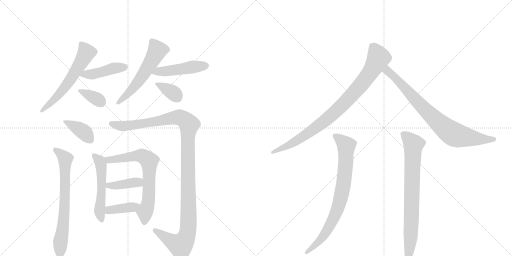
t = 0.00 s
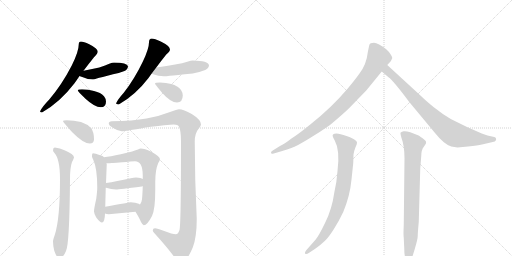
t = 2.53 s
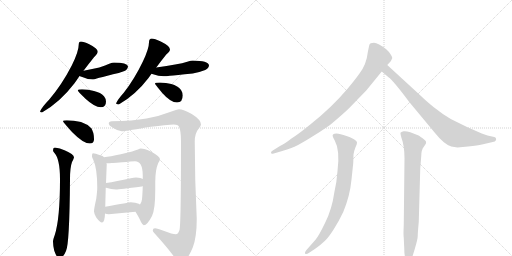
t = 5.05 s
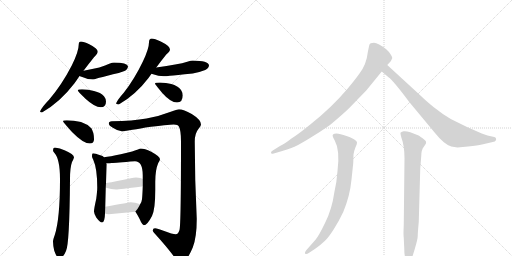
t = 7.58 s
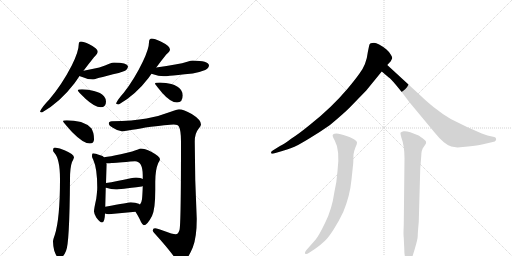
t = 10.10 s
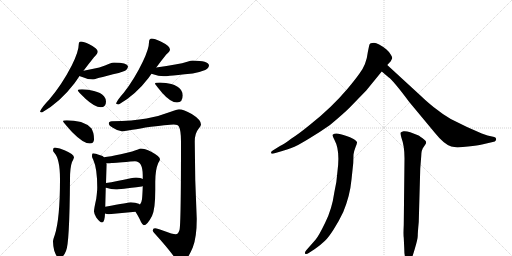
t = 12.63 s

The animated SVG that drew these frames (rendered in a browser with its animation timeline set to each time). Animation: 17 CSS @keyframes rules; one cycle of 12.63 s.

<svg version="1.1" viewBox="0 0 2048 1024" xmlns="http://www.w3.org/2000/svg">
  <g stroke="lightgray" stroke-dasharray="1,1" stroke-width="1" transform="scale(4, 4)">
    <line x1="0" y1="0" x2="256" y2="256"></line>
    <line x1="256" y1="0" x2="0" y2="256"></line>
    <line x1="128" y1="0" x2="128" y2="256"></line>
    <line x1="0" y1="128" x2="256" y2="128"></line>
    <line x1="256" y1="0" x2="512" y2="256"></line>
    <line x1="512" y1="0" x2="256" y2="256"></line>
    <line x1="384" y1="0" x2="384" y2="256"></line>
    <line x1="256" y1="128" x2="512" y2="128"></line>
  </g>
<g transform="scale(1, -1) translate(0, -850)">
   <style type="text/css">
    @keyframes keyframes0 {
      from {
       stroke: black;
       stroke-dashoffset: 594;
       stroke-width: 128;
       }
       66% {
       animation-timing-function: step-end;
       stroke: black;
       stroke-dashoffset: 0;
       stroke-width: 128;
       }
       to {
       stroke: black;
       stroke-width: 1024;
       }
       }
       #make-me-a-hanzi-animation-0 {
         animation: keyframes0 0.733398s both;
         animation-delay: 0.000000s;
         animation-timing-function: linear;
       }
    @keyframes keyframes1 {
      from {
       stroke: black;
       stroke-dashoffset: 437;
       stroke-width: 128;
       }
       59% {
       animation-timing-function: step-end;
       stroke: black;
       stroke-dashoffset: 0;
       stroke-width: 128;
       }
       to {
       stroke: black;
       stroke-width: 1024;
       }
       }
       #make-me-a-hanzi-animation-1 {
         animation: keyframes1 0.605632s both;
         animation-delay: 0.733398s;
         animation-timing-function: linear;
       }
    @keyframes keyframes2 {
      from {
       stroke: black;
       stroke-dashoffset: 358;
       stroke-width: 128;
       }
       54% {
       animation-timing-function: step-end;
       stroke: black;
       stroke-dashoffset: 0;
       stroke-width: 128;
       }
       to {
       stroke: black;
       stroke-width: 1024;
       }
       }
       #make-me-a-hanzi-animation-2 {
         animation: keyframes2 0.541341s both;
         animation-delay: 1.339030s;
         animation-timing-function: linear;
       }
    @keyframes keyframes3 {
      from {
       stroke: black;
       stroke-dashoffset: 561;
       stroke-width: 128;
       }
       65% {
       animation-timing-function: step-end;
       stroke: black;
       stroke-dashoffset: 0;
       stroke-width: 128;
       }
       to {
       stroke: black;
       stroke-width: 1024;
       }
       }
       #make-me-a-hanzi-animation-3 {
         animation: keyframes3 0.706543s both;
         animation-delay: 1.880371s;
         animation-timing-function: linear;
       }
    @keyframes keyframes4 {
      from {
       stroke: black;
       stroke-dashoffset: 466;
       stroke-width: 128;
       }
       60% {
       animation-timing-function: step-end;
       stroke: black;
       stroke-dashoffset: 0;
       stroke-width: 128;
       }
       to {
       stroke: black;
       stroke-width: 1024;
       }
       }
       #make-me-a-hanzi-animation-4 {
         animation: keyframes4 0.629232s both;
         animation-delay: 2.586914s;
         animation-timing-function: linear;
       }
    @keyframes keyframes5 {
      from {
       stroke: black;
       stroke-dashoffset: 359;
       stroke-width: 128;
       }
       54% {
       animation-timing-function: step-end;
       stroke: black;
       stroke-dashoffset: 0;
       stroke-width: 128;
       }
       to {
       stroke: black;
       stroke-width: 1024;
       }
       }
       #make-me-a-hanzi-animation-5 {
         animation: keyframes5 0.542155s both;
         animation-delay: 3.216146s;
         animation-timing-function: linear;
       }
    @keyframes keyframes6 {
      from {
       stroke: black;
       stroke-dashoffset: 384;
       stroke-width: 128;
       }
       56% {
       animation-timing-function: step-end;
       stroke: black;
       stroke-dashoffset: 0;
       stroke-width: 128;
       }
       to {
       stroke: black;
       stroke-width: 1024;
       }
       }
       #make-me-a-hanzi-animation-6 {
         animation: keyframes6 0.562500s both;
         animation-delay: 3.758301s;
         animation-timing-function: linear;
       }
    @keyframes keyframes7 {
      from {
       stroke: black;
       stroke-dashoffset: 695;
       stroke-width: 128;
       }
       69% {
       animation-timing-function: step-end;
       stroke: black;
       stroke-dashoffset: 0;
       stroke-width: 128;
       }
       to {
       stroke: black;
       stroke-width: 1024;
       }
       }
       #make-me-a-hanzi-animation-7 {
         animation: keyframes7 0.815592s both;
         animation-delay: 4.320801s;
         animation-timing-function: linear;
       }
    @keyframes keyframes8 {
      from {
       stroke: black;
       stroke-dashoffset: 1190;
       stroke-width: 128;
       }
       79% {
       animation-timing-function: step-end;
       stroke: black;
       stroke-dashoffset: 0;
       stroke-width: 128;
       }
       to {
       stroke: black;
       stroke-width: 1024;
       }
       }
       #make-me-a-hanzi-animation-8 {
         animation: keyframes8 1.218424s both;
         animation-delay: 5.136393s;
         animation-timing-function: linear;
       }
    @keyframes keyframes9 {
      from {
       stroke: black;
       stroke-dashoffset: 526;
       stroke-width: 128;
       }
       63% {
       animation-timing-function: step-end;
       stroke: black;
       stroke-dashoffset: 0;
       stroke-width: 128;
       }
       to {
       stroke: black;
       stroke-width: 1024;
       }
       }
       #make-me-a-hanzi-animation-9 {
         animation: keyframes9 0.678060s both;
         animation-delay: 6.354818s;
         animation-timing-function: linear;
       }
    @keyframes keyframes10 {
      from {
       stroke: black;
       stroke-dashoffset: 690;
       stroke-width: 128;
       }
       69% {
       animation-timing-function: step-end;
       stroke: black;
       stroke-dashoffset: 0;
       stroke-width: 128;
       }
       to {
       stroke: black;
       stroke-width: 1024;
       }
       }
       #make-me-a-hanzi-animation-10 {
         animation: keyframes10 0.811523s both;
         animation-delay: 7.032878s;
         animation-timing-function: linear;
       }
    @keyframes keyframes11 {
      from {
       stroke: black;
       stroke-dashoffset: 399;
       stroke-width: 128;
       }
       56% {
       animation-timing-function: step-end;
       stroke: black;
       stroke-dashoffset: 0;
       stroke-width: 128;
       }
       to {
       stroke: black;
       stroke-width: 1024;
       }
       }
       #make-me-a-hanzi-animation-11 {
         animation: keyframes11 0.574707s both;
         animation-delay: 7.844401s;
         animation-timing-function: linear;
       }
    @keyframes keyframes12 {
      from {
       stroke: black;
       stroke-dashoffset: 387;
       stroke-width: 128;
       }
       56% {
       animation-timing-function: step-end;
       stroke: black;
       stroke-dashoffset: 0;
       stroke-width: 128;
       }
       to {
       stroke: black;
       stroke-width: 1024;
       }
       }
       #make-me-a-hanzi-animation-12 {
         animation: keyframes12 0.564941s both;
         animation-delay: 8.419108s;
         animation-timing-function: linear;
       }
    @keyframes keyframes13 {
      from {
       stroke: black;
       stroke-dashoffset: 888;
       stroke-width: 128;
       }
       74% {
       animation-timing-function: step-end;
       stroke: black;
       stroke-dashoffset: 0;
       stroke-width: 128;
       }
       to {
       stroke: black;
       stroke-width: 1024;
       }
       }
       #make-me-a-hanzi-animation-13 {
         animation: keyframes13 0.972656s both;
         animation-delay: 8.984049s;
         animation-timing-function: linear;
       }
    @keyframes keyframes14 {
      from {
       stroke: black;
       stroke-dashoffset: 798;
       stroke-width: 128;
       }
       72% {
       animation-timing-function: step-end;
       stroke: black;
       stroke-dashoffset: 0;
       stroke-width: 128;
       }
       to {
       stroke: black;
       stroke-width: 1024;
       }
       }
       #make-me-a-hanzi-animation-14 {
         animation: keyframes14 0.899414s both;
         animation-delay: 9.956706s;
         animation-timing-function: linear;
       }
    @keyframes keyframes15 {
      from {
       stroke: black;
       stroke-dashoffset: 789;
       stroke-width: 128;
       }
       72% {
       animation-timing-function: step-end;
       stroke: black;
       stroke-dashoffset: 0;
       stroke-width: 128;
       }
       to {
       stroke: black;
       stroke-width: 1024;
       }
       }
       #make-me-a-hanzi-animation-15 {
         animation: keyframes15 0.892090s both;
         animation-delay: 10.856120s;
         animation-timing-function: linear;
       }
    @keyframes keyframes16 {
      from {
       stroke: black;
       stroke-dashoffset: 775;
       stroke-width: 128;
       }
       72% {
       animation-timing-function: step-end;
       stroke: black;
       stroke-dashoffset: 0;
       stroke-width: 128;
       }
       to {
       stroke: black;
       stroke-width: 1024;
       }
       }
       #make-me-a-hanzi-animation-16 {
         animation: keyframes16 0.880697s both;
         animation-delay: 11.748210s;
         animation-timing-function: linear;
       }
</style>
<path d="M 324 684 Q 319 684 317 681 Q 315 677 315 673 Q 315 644 287 588 Q 248 512 197 452 Q 167 421 160 404 Q 162 400 168 400 Q 241 442 298 517 Q 308 531 318 546 L 334 567 Q 356 596 376 621 Q 391 635 391 644 Q 391 656 357 673 Q 334 684 324 684 Z" fill="lightgray"></path> 
<path d="M 318 546 Q 322 544 329 542 Q 352 532 372 532 Q 377 532 387 536 Q 403 540 452 553 Q 473 556 498 566 Q 511 572 512 585 Q 509 599 456 600 Q 450 600 437 595 Q 409 580 334 567 C 304 562 290 557 318 546 Z" fill="lightgray"></path> 
<path d="M 328 493 Q 311 493 311 488 Q 311 485 342 455 Q 379 421 403 421 Q 424 421 424 444 Q 424 455 416 465 Q 403 480 376 486 Q 354 492 328 493 Z" fill="lightgray"></path> 
<path d="M 607 696 Q 602 696 598 691 Q 596 686 596 681 Q 596 655 571 603 Q 538 534 495 479 Q 470 451 464 436 Q 468 432 475 432 Q 542 470 594 538 Q 599 545 606 555 L 625 580 Q 645 607 665 632 Q 680 644 680 652 Q 680 666 643 684 Q 618 696 607 696 Z" fill="lightgray"></path> 
<path d="M 606 555 Q 607 555 609 554 Q 635 545 655 545 Q 664 545 679 547 Q 701 549 771 556 Q 795 560 821 570 Q 835 577 836 589 Q 833 607 771 608 Q 765 608 749 603 Q 714 592 625 580 C 595 576 578 565 606 555 Z" fill="lightgray"></path> 
<path d="M 640 520 Q 620 520 620 516 Q 620 513 649 478 Q 683 440 708 440 Q 731 440 731 469 Q 731 479 724 490 Q 712 507 685 514 Q 665 519 640 520 Z" fill="lightgray"></path> 
<path d="M 267 369 Q 252 369 252 365 Q 252 362 288 322 Q 333 276 359 276 Q 376 276 376 293 Q 376 321 365 337 Q 349 354 324 362 Q 295 369 267 369 Z" fill="lightgray"></path> 
<path d="M 219 260 Q 212 259 212 249 Q 212 244 217 239 Q 240 215 240 133 Q 240 -25 219 -90 Q 212 -109 212 -116 Q 212 -132 217 -153 Q 228 -183 236 -183 Q 252 -183 264 -154 Q 278 -127 280 133 Q 280 180 288 202 Q 294 213 296 220 Q 296 233 258 249 Q 240 258 219 260 Z" fill="lightgray"></path> 
<path d="M 716 413 Q 708 413 683 403 Q 634 384 586 376 Q 532 366 447 365 Q 435 364 435 356 Q 435 348 453 338 Q 471 326 487 325 Q 500 325 582 340 Q 674 352 695 352 Q 712 352 716 343 Q 724 328 724 284 Q 724 -49 718 -70 Q 713 -87 703 -87 Q 691 -87 654 -73 Q 630 -63 620 -63 Q 611 -63 611 -72 Q 611 -76 616 -81 Q 675 -146 700 -182 Q 715 -200 724 -200 Q 746 -200 771 -140 Q 787 -100 787 -25 Q 779 132 779 284 Q 779 317 795 336 Q 804 347 804 352 Q 804 371 767 394 Q 734 413 716 413 Z" fill="lightgray"></path> 
<path d="M 372 237 Q 368 237 368 224 Q 368 221 373 211 Q 389 176 389 100 Q 389 86 385 55 Q 376 15 376 4 Q 376 -4 385 -20 Q 400 -40 408 -40 Q 419 -40 420 -4 L 421 23 L 423 99 L 424 118 L 427 193 Q 427 195 426 198 L 416 221 Q 412 227 401 229 Q 381 237 372 237 Z" fill="lightgray"></path> 
<path d="M 542 3 Q 558 -23 564 -38 Q 571 -51 575 -51 Q 589 -51 608 -14 Q 621 12 621 90 L 621 121 Q 621 171 633 198 Q 640 209 640 213 Q 640 224 605 243 Q 578 256 563 256 Q 559 256 552 252 Q 539 246 483 233 Q 440 224 416 221 C 386 217 396 199 426 198 Q 428 197 431 197 Q 436 197 447 198 Q 461 199 540 205 Q 571 205 571 148 L 571 134 L 571 106 Q 570 72 568 53 Q 566 38 560 32 C 547 5 540 6 542 3 Z" fill="lightgray"></path> 
<path d="M 423 99 L 424 99 Q 445 92 464 92 Q 477 92 567 104 Q 569 104 571 106 C 598 118 598 120 571 134 Q 564 139 544 140 Q 535 140 523 137 Q 465 124 424 118 C 394 114 394 106 423 99 Z" fill="lightgray"></path> 
<path d="M 420 -4 Q 426 -7 435 -7 Q 487 -2 542 3 C 572 6 586 17 560 32 Q 558 33 555 35 Q 542 41 523 41 Q 518 41 421 23 C 392 18 392 7 420 -4 Z" fill="lightgray"></path> 
<path d="M 1549 590 L 1563 605 Q 1566 610 1569 618 Q 1569 622 1564 630 Q 1560 640 1546 652 Q 1512 679 1496 679 Q 1480 678 1478 672 Q 1476 666 1471 640 Q 1466 593 1438 556 Q 1421 532 1391 496 Q 1325 418 1241 352 Q 1196 315 1163 294 Q 1138 274 1120 266 L 1091 248 Q 1084 244 1084 239 Q 1084 233 1095 236 L 1129 246 Q 1172 260 1178 263 Q 1185 265 1232 293 Q 1279 321 1320 350 Q 1375 396 1397 418 L 1465 488 L 1527 564 L 1549 590 Z" fill="lightgray"></path> 
<path d="M 1685 465 L 1549 590 C 1527 610 1504 583 1527 564 L 1554 541 Q 1573 528 1637 442 L 1740 318 Q 1776 273 1805 264 L 1830 260 L 1872 264 Q 1912 268 1928 272 L 1971 282 Q 1981 283 1983 288 Q 1988 298 1977 302 L 1950 308 L 1927 316 L 1868 342 L 1803 374 Q 1769 394 1734 422 Q 1700 450 1685 465 Z" fill="lightgray"></path> 
<path d="M 1262 -109 L 1225 -151 Q 1217 -162 1221 -165 Q 1226 -169 1235 -162 L 1258 -147 Q 1286 -127 1300 -113 Q 1314 -100 1335 -67 Q 1356 -34 1373 2 Q 1400 67 1406 132 L 1413 198 L 1414 232 Q 1416 246 1422 261 Q 1429 276 1428 281 Q 1428 285 1414 294 Q 1400 302 1386 306 Q 1343 323 1332 312 Q 1327 309 1338 290 Q 1361 249 1350 166 Q 1347 120 1337 79 Q 1328 14 1301 -40 Q 1275 -94 1262 -109 Z" fill="lightgray"></path> 
<path d="M 1675 -38 L 1681 176 L 1685 226 Q 1685 251 1696 264 L 1702 273 Q 1705 278 1704 283 Q 1703 288 1689 298 Q 1675 308 1672 309 L 1641 321 Q 1626 326 1614 325 Q 1604 322 1602 319 Q 1601 315 1606 298 Q 1618 266 1618 217 L 1615 -50 Q 1613 -89 1615 -101 L 1617 -144 Q 1617 -191 1633 -195 Q 1639 -196 1643 -191 Q 1647 -187 1659 -146 Q 1671 -106 1671 -93 Q 1671 -80 1675 -38 Z" fill="lightgray"></path> 
      <clipPath id="make-me-a-hanzi-clip-0">
      <path d="M 324 684 Q 319 684 317 681 Q 315 677 315 673 Q 315 644 287 588 Q 248 512 197 452 Q 167 421 160 404 Q 162 400 168 400 Q 241 442 298 517 Q 308 531 318 546 L 334 567 Q 356 596 376 621 Q 391 635 391 644 Q 391 656 357 673 Q 334 684 324 684 Z" fill="lightgray"></path>
      </clipPath>
      <path clip-path="url(#make-me-a-hanzi-clip-0)" d="M 324 675 L 346 639 L 332 613 L 257 497 L 166 407 " fill="none" id="make-me-a-hanzi-animation-0" stroke-dasharray="466 932" stroke-linecap="round"></path>

      <clipPath id="make-me-a-hanzi-clip-1">
      <path d="M 318 546 Q 322 544 329 542 Q 352 532 372 532 Q 377 532 387 536 Q 403 540 452 553 Q 473 556 498 566 Q 511 572 512 585 Q 509 599 456 600 Q 450 600 437 595 Q 409 580 334 567 C 304 562 290 557 318 546 Z" fill="lightgray"></path>
      </clipPath>
      <path clip-path="url(#make-me-a-hanzi-clip-1)" d="M 325 549 L 374 553 L 450 576 L 502 582 " fill="none" id="make-me-a-hanzi-animation-1" stroke-dasharray="309 618" stroke-linecap="round"></path>

      <clipPath id="make-me-a-hanzi-clip-2">
      <path d="M 328 493 Q 311 493 311 488 Q 311 485 342 455 Q 379 421 403 421 Q 424 421 424 444 Q 424 455 416 465 Q 403 480 376 486 Q 354 492 328 493 Z" fill="lightgray"></path>
      </clipPath>
      <path clip-path="url(#make-me-a-hanzi-clip-2)" d="M 315 487 L 378 459 L 405 440 " fill="none" id="make-me-a-hanzi-animation-2" stroke-dasharray="230 460" stroke-linecap="round"></path>

      <clipPath id="make-me-a-hanzi-clip-3">
      <path d="M 607 696 Q 602 696 598 691 Q 596 686 596 681 Q 596 655 571 603 Q 538 534 495 479 Q 470 451 464 436 Q 468 432 475 432 Q 542 470 594 538 Q 599 545 606 555 L 625 580 Q 645 607 665 632 Q 680 644 680 652 Q 680 666 643 684 Q 618 696 607 696 Z" fill="lightgray"></path>
      </clipPath>
      <path clip-path="url(#make-me-a-hanzi-clip-3)" d="M 608 684 L 624 661 L 627 645 L 605 603 L 541 508 L 471 438 " fill="none" id="make-me-a-hanzi-animation-3" stroke-dasharray="433 866" stroke-linecap="round"></path>

      <clipPath id="make-me-a-hanzi-clip-4">
      <path d="M 606 555 Q 607 555 609 554 Q 635 545 655 545 Q 664 545 679 547 Q 701 549 771 556 Q 795 560 821 570 Q 835 577 836 589 Q 833 607 771 608 Q 765 608 749 603 Q 714 592 625 580 C 595 576 578 565 606 555 Z" fill="lightgray"></path>
      </clipPath>
      <path clip-path="url(#make-me-a-hanzi-clip-4)" d="M 619 557 L 632 565 L 825 587 " fill="none" id="make-me-a-hanzi-animation-4" stroke-dasharray="338 676" stroke-linecap="round"></path>

      <clipPath id="make-me-a-hanzi-clip-5">
      <path d="M 640 520 Q 620 520 620 516 Q 620 513 649 478 Q 683 440 708 440 Q 731 440 731 469 Q 731 479 724 490 Q 712 507 685 514 Q 665 519 640 520 Z" fill="lightgray"></path>
      </clipPath>
      <path clip-path="url(#make-me-a-hanzi-clip-5)" d="M 624 515 L 684 485 L 710 460 " fill="none" id="make-me-a-hanzi-animation-5" stroke-dasharray="231 462" stroke-linecap="round"></path>

      <clipPath id="make-me-a-hanzi-clip-6">
      <path d="M 267 369 Q 252 369 252 365 Q 252 362 288 322 Q 333 276 359 276 Q 376 276 376 293 Q 376 321 365 337 Q 349 354 324 362 Q 295 369 267 369 Z" fill="lightgray"></path>
      </clipPath>
      <path clip-path="url(#make-me-a-hanzi-clip-6)" d="M 260 367 L 334 323 L 361 291 " fill="none" id="make-me-a-hanzi-animation-6" stroke-dasharray="256 512" stroke-linecap="round"></path>

      <clipPath id="make-me-a-hanzi-clip-7">
      <path d="M 219 260 Q 212 259 212 249 Q 212 244 217 239 Q 240 215 240 133 Q 240 -25 219 -90 Q 212 -109 212 -116 Q 212 -132 217 -153 Q 228 -183 236 -183 Q 252 -183 264 -154 Q 278 -127 280 133 Q 280 180 288 202 Q 294 213 296 220 Q 296 233 258 249 Q 240 258 219 260 Z" fill="lightgray"></path>
      </clipPath>
      <path clip-path="url(#make-me-a-hanzi-clip-7)" d="M 224 249 L 261 215 L 259 18 L 238 -173 " fill="none" id="make-me-a-hanzi-animation-7" stroke-dasharray="567 1134" stroke-linecap="round"></path>

      <clipPath id="make-me-a-hanzi-clip-8">
      <path d="M 716 413 Q 708 413 683 403 Q 634 384 586 376 Q 532 366 447 365 Q 435 364 435 356 Q 435 348 453 338 Q 471 326 487 325 Q 500 325 582 340 Q 674 352 695 352 Q 712 352 716 343 Q 724 328 724 284 Q 724 -49 718 -70 Q 713 -87 703 -87 Q 691 -87 654 -73 Q 630 -63 620 -63 Q 611 -63 611 -72 Q 611 -76 616 -81 Q 675 -146 700 -182 Q 715 -200 724 -200 Q 746 -200 771 -140 Q 787 -100 787 -25 Q 779 132 779 284 Q 779 317 795 336 Q 804 347 804 352 Q 804 371 767 394 Q 734 413 716 413 Z" fill="lightgray"></path>
      </clipPath>
      <path clip-path="url(#make-me-a-hanzi-clip-8)" d="M 445 356 L 467 348 L 503 346 L 717 381 L 743 367 L 756 352 L 750 270 L 755 -19 L 751 -80 L 738 -113 L 720 -131 L 621 -73 " fill="none" id="make-me-a-hanzi-animation-8" stroke-dasharray="1062 2124" stroke-linecap="round"></path>

      <clipPath id="make-me-a-hanzi-clip-9">
      <path d="M 372 237 Q 368 237 368 224 Q 368 221 373 211 Q 389 176 389 100 Q 389 86 385 55 Q 376 15 376 4 Q 376 -4 385 -20 Q 400 -40 408 -40 Q 419 -40 420 -4 L 421 23 L 423 99 L 424 118 L 427 193 Q 427 195 426 198 L 416 221 Q 412 227 401 229 Q 381 237 372 237 Z" fill="lightgray"></path>
      </clipPath>
      <path clip-path="url(#make-me-a-hanzi-clip-9)" d="M 377 228 L 399 203 L 405 186 L 406 77 L 399 -5 L 407 -31 " fill="none" id="make-me-a-hanzi-animation-9" stroke-dasharray="398 796" stroke-linecap="round"></path>

      <clipPath id="make-me-a-hanzi-clip-10">
      <path d="M 542 3 Q 558 -23 564 -38 Q 571 -51 575 -51 Q 589 -51 608 -14 Q 621 12 621 90 L 621 121 Q 621 171 633 198 Q 640 209 640 213 Q 640 224 605 243 Q 578 256 563 256 Q 559 256 552 252 Q 539 246 483 233 Q 440 224 416 221 C 386 217 396 199 426 198 Q 428 197 431 197 Q 436 197 447 198 Q 461 199 540 205 Q 571 205 571 148 L 571 134 L 571 106 Q 570 72 568 53 Q 566 38 560 32 C 547 5 540 6 542 3 Z" fill="lightgray"></path>
      </clipPath>
      <path clip-path="url(#make-me-a-hanzi-clip-10)" d="M 422 217 L 441 211 L 566 227 L 597 205 L 595 60 L 580 2 L 577 -43 " fill="none" id="make-me-a-hanzi-animation-10" stroke-dasharray="562 1124" stroke-linecap="round"></path>

      <clipPath id="make-me-a-hanzi-clip-11">
      <path d="M 423 99 L 424 99 Q 445 92 464 92 Q 477 92 567 104 Q 569 104 571 106 C 598 118 598 120 571 134 Q 564 139 544 140 Q 535 140 523 137 Q 465 124 424 118 C 394 114 394 106 423 99 Z" fill="lightgray"></path>
      </clipPath>
      <path clip-path="url(#make-me-a-hanzi-clip-11)" d="M 424 104 L 541 120 L 565 113 " fill="none" id="make-me-a-hanzi-animation-11" stroke-dasharray="271 542" stroke-linecap="round"></path>

      <clipPath id="make-me-a-hanzi-clip-12">
      <path d="M 420 -4 Q 426 -7 435 -7 Q 487 -2 542 3 C 572 6 586 17 560 32 Q 558 33 555 35 Q 542 41 523 41 Q 518 41 421 23 C 392 18 392 7 420 -4 Z" fill="lightgray"></path>
      </clipPath>
      <path clip-path="url(#make-me-a-hanzi-clip-12)" d="M 429 2 L 439 11 L 555 29 " fill="none" id="make-me-a-hanzi-animation-12" stroke-dasharray="259 518" stroke-linecap="round"></path>

      <clipPath id="make-me-a-hanzi-clip-13">
      <path d="M 1549 590 L 1563 605 Q 1566 610 1569 618 Q 1569 622 1564 630 Q 1560 640 1546 652 Q 1512 679 1496 679 Q 1480 678 1478 672 Q 1476 666 1471 640 Q 1466 593 1438 556 Q 1421 532 1391 496 Q 1325 418 1241 352 Q 1196 315 1163 294 Q 1138 274 1120 266 L 1091 248 Q 1084 244 1084 239 Q 1084 233 1095 236 L 1129 246 Q 1172 260 1178 263 Q 1185 265 1232 293 Q 1279 321 1320 350 Q 1375 396 1397 418 L 1465 488 L 1527 564 L 1549 590 Z" fill="lightgray"></path>
      </clipPath>
      <path clip-path="url(#make-me-a-hanzi-clip-13)" d="M 1488 666 L 1513 624 L 1512 614 L 1463 535 L 1382 442 L 1311 376 L 1211 302 L 1136 258 L 1091 241 " fill="none" id="make-me-a-hanzi-animation-13" stroke-dasharray="760 1520" stroke-linecap="round"></path>

      <clipPath id="make-me-a-hanzi-clip-14">
      <path d="M 1685 465 L 1549 590 C 1527 610 1504 583 1527 564 L 1554 541 Q 1573 528 1637 442 L 1740 318 Q 1776 273 1805 264 L 1830 260 L 1872 264 Q 1912 268 1928 272 L 1971 282 Q 1981 283 1983 288 Q 1988 298 1977 302 L 1950 308 L 1927 316 L 1868 342 L 1803 374 Q 1769 394 1734 422 Q 1700 450 1685 465 Z" fill="lightgray"></path>
      </clipPath>
      <path clip-path="url(#make-me-a-hanzi-clip-14)" d="M 1551 581 L 1551 565 L 1691 420 L 1790 329 L 1819 311 L 1847 304 L 1973 292 " fill="none" id="make-me-a-hanzi-animation-14" stroke-dasharray="670 1340" stroke-linecap="round"></path>

      <clipPath id="make-me-a-hanzi-clip-15">
      <path d="M 1262 -109 L 1225 -151 Q 1217 -162 1221 -165 Q 1226 -169 1235 -162 L 1258 -147 Q 1286 -127 1300 -113 Q 1314 -100 1335 -67 Q 1356 -34 1373 2 Q 1400 67 1406 132 L 1413 198 L 1414 232 Q 1416 246 1422 261 Q 1429 276 1428 281 Q 1428 285 1414 294 Q 1400 302 1386 306 Q 1343 323 1332 312 Q 1327 309 1338 290 Q 1361 249 1350 166 Q 1347 120 1337 79 Q 1328 14 1301 -40 Q 1275 -94 1262 -109 Z" fill="lightgray"></path>
      </clipPath>
      <path clip-path="url(#make-me-a-hanzi-clip-15)" d="M 1339 307 L 1368 287 L 1385 265 L 1382 181 L 1364 60 L 1335 -22 L 1298 -89 L 1227 -159 " fill="none" id="make-me-a-hanzi-animation-15" stroke-dasharray="661 1322" stroke-linecap="round"></path>

      <clipPath id="make-me-a-hanzi-clip-16">
      <path d="M 1675 -38 L 1681 176 L 1685 226 Q 1685 251 1696 264 L 1702 273 Q 1705 278 1704 283 Q 1703 288 1689 298 Q 1675 308 1672 309 L 1641 321 Q 1626 326 1614 325 Q 1604 322 1602 319 Q 1601 315 1606 298 Q 1618 266 1618 217 L 1615 -50 Q 1613 -89 1615 -101 L 1617 -144 Q 1617 -191 1633 -195 Q 1639 -196 1643 -191 Q 1647 -187 1659 -146 Q 1671 -106 1671 -93 Q 1671 -80 1675 -38 Z" fill="lightgray"></path>
      </clipPath>
      <path clip-path="url(#make-me-a-hanzi-clip-16)" d="M 1611 316 L 1654 273 L 1643 -102 L 1635 -185 " fill="none" id="make-me-a-hanzi-animation-16" stroke-dasharray="647 1294" stroke-linecap="round"></path>

</g>
</svg>
